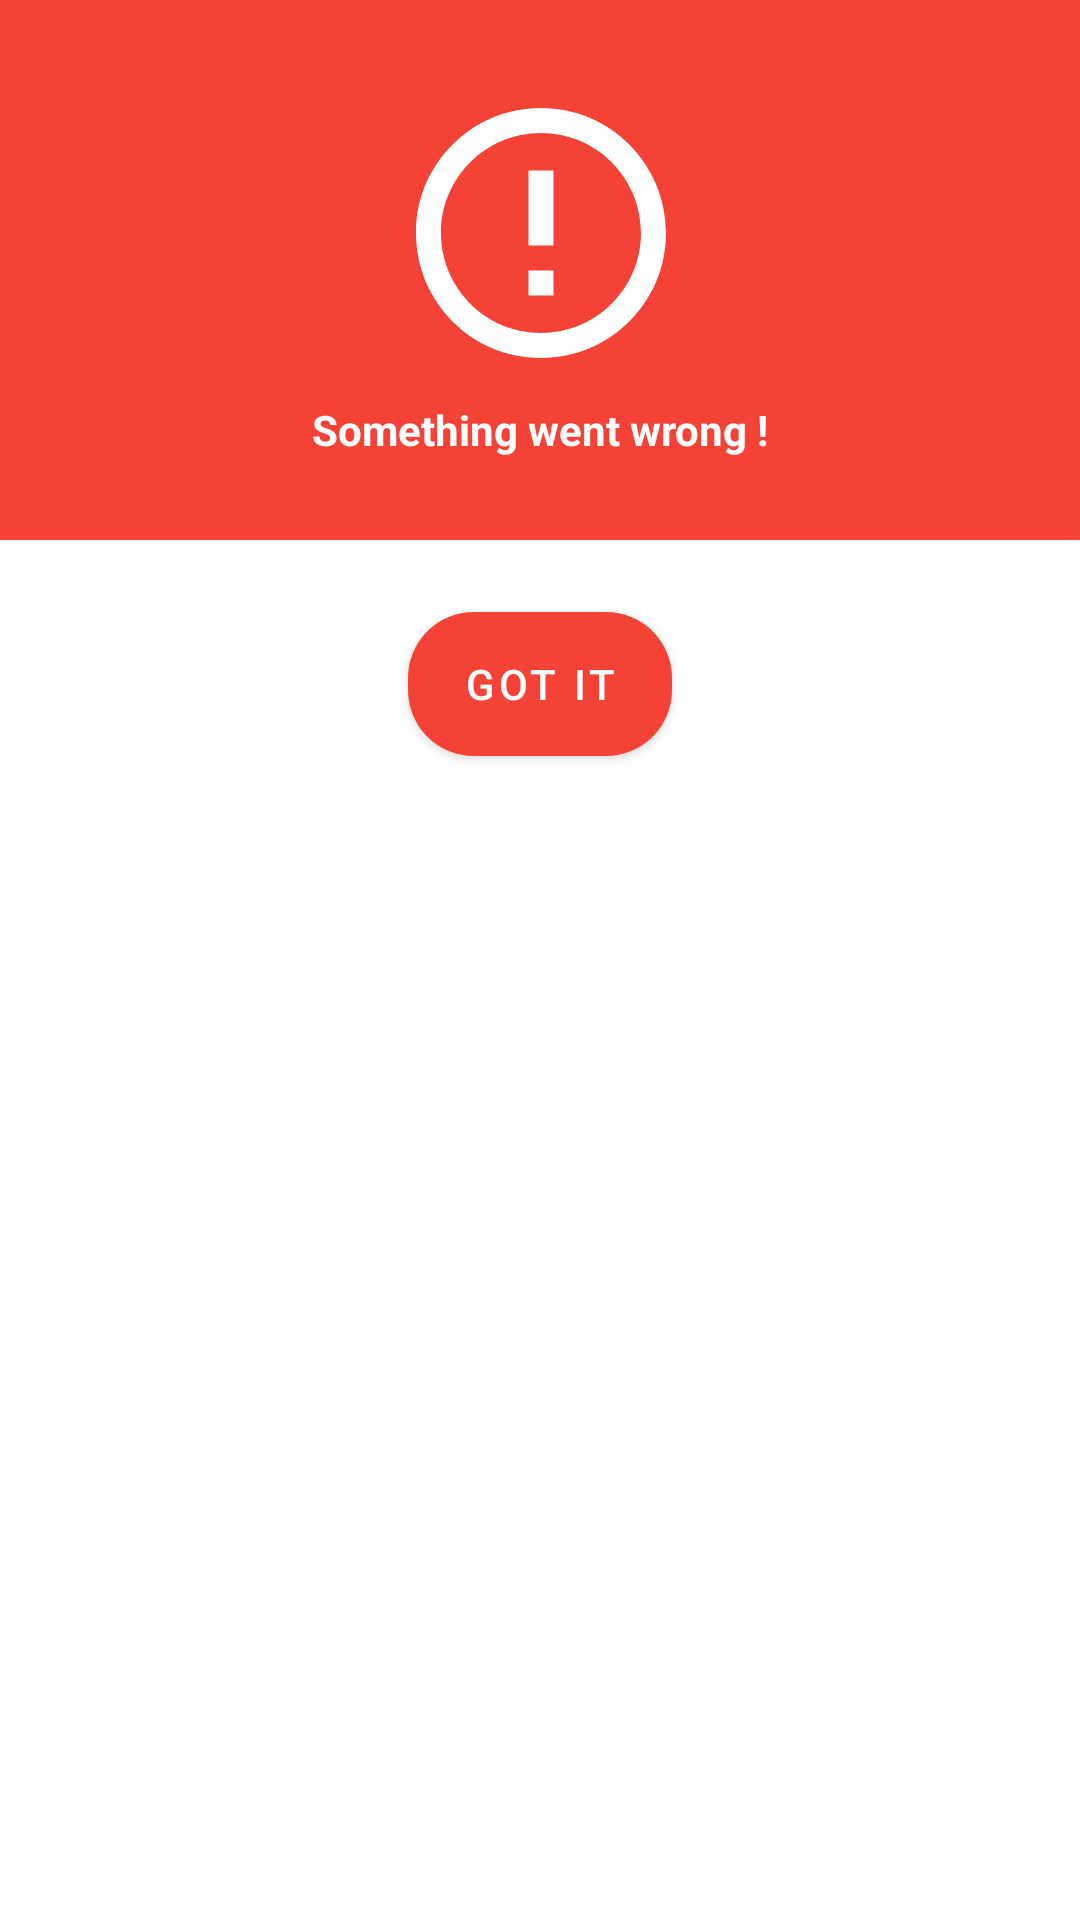

Write the Android layout XML for this screen, with the resource values it uses.
<!-- AndroidManifest.xml: application theme Theme.MMTextBook -->
<!-- res/layout/download_fail_dialog.xml -->
<?xml version="1.0" encoding="utf-8"?>
<androidx.constraintlayout.widget.ConstraintLayout
    xmlns:android="http://schemas.android.com/apk/res/android"
    xmlns:app="http://schemas.android.com/apk/res-auto"
    android:layout_width="wrap_content"
    android:layout_height="wrap_content"
    android:paddingBottom="24dp">

    <View
        android:id="@+id/view"
        android:layout_width="match_parent"
        android:layout_height="180dp"
        android:background="@color/purple_200"
        app:layout_constraintEnd_toEndOf="parent"
        app:layout_constraintStart_toStartOf="parent"
        app:layout_constraintTop_toTopOf="parent"/>

    <androidx.constraintlayout.widget.ConstraintLayout
        android:layout_width="wrap_content"
        android:layout_height="wrap_content"
        app:layout_constraintBottom_toBottomOf="@+id/view"
        app:layout_constraintEnd_toEndOf="parent"
        app:layout_constraintStart_toStartOf="parent"
        app:layout_constraintTop_toTopOf="@+id/view">

        <ImageView
            android:id="@+id/imageView"
            android:layout_width="100dp"
            android:layout_height="100dp"
            android:scaleType="fitXY"
            android:src="@drawable/ic_baseline_error_outline_24"
            app:layout_constraintEnd_toEndOf="parent"
            app:layout_constraintStart_toStartOf="parent"
            app:layout_constraintTop_toTopOf="parent"/>

        <TextView
            android:text="Something went wrong !"
            android:textColor="@color/white"
            android:textStyle="bold"
            android:layout_marginTop="6dp"
            android:layout_width="wrap_content"
            android:layout_height="wrap_content"
            app:layout_constraintEnd_toEndOf="parent"
            app:layout_constraintStart_toStartOf="parent"
            app:layout_constraintTop_toBottomOf="@+id/imageView" />

    </androidx.constraintlayout.widget.ConstraintLayout>

    <com.google.android.material.button.MaterialButton
        android:id="@+id/btn_gotit"
        android:text="Got it"
        android:layout_marginTop="24dp"
        android:layout_width="wrap_content"
        android:layout_height="wrap_content"
        app:layout_constraintStart_toStartOf="parent"
        app:layout_constraintEnd_toEndOf="parent"
        app:layout_constraintTop_toBottomOf="@id/view"
        android:background="@drawable/btn_error_background"
        app:backgroundTint="@color/purple_200"/>







</androidx.constraintlayout.widget.ConstraintLayout>
<!-- resources referenced by this layout -->
<resources>
  <color name="purple_200">#F44336</color>
  <color name="white">#FFFFFFFF</color>
  <!-- drawable btn_error_background (drawable) -->
  <?xml version="1.0" encoding="utf-8"?>
  <shape xmlns:android="http://schemas.android.com/apk/res/android"
      android:shape="rectangle">
      <solid android:color="@color/purple_200"/>
      <corners android:radius="22dp"/>
  
  </shape>
  <!-- drawable ic_baseline_error_outline_24 (drawable) -->
  <vector android:height="50dp" android:tint="#FDFFFF"
      android:viewportHeight="24" android:viewportWidth="24"
      android:width="50dp" xmlns:android="http://schemas.android.com/apk/res/android">
      <path android:fillColor="@android:color/white" android:pathData="M11,15h2v2h-2zM11,7h2v6h-2zM11.99,2C6.47,2 2,6.48 2,12s4.47,10 9.99,10C17.52,22 22,17.52 22,12S17.52,2 11.99,2zM12,20c-4.42,0 -8,-3.58 -8,-8s3.58,-8 8,-8 8,3.58 8,8 -3.58,8 -8,8z"/>
  </vector>
  <style name="Theme.MMTextBook" parent="Theme.MaterialComponents.DayNight.NoActionBar">
          
          <item name="colorPrimary">@color/primary</item>
          <item name="colorPrimaryVariant">@color/primaryDark</item>
          <item name="colorOnPrimary">@color/white</item>
          
          <item name="colorSecondary">@color/teal_200</item>
          <item name="colorSecondaryVariant">@color/teal_700</item>
          <item name="colorOnSecondary">@color/black</item>
          
          <item name="android:statusBarColor" tools:targetApi="l">?attr/colorPrimaryVariant</item>
          
      </style>
  <color name="primary">#34F5C5</color>
  <color name="primaryDark">#1de9b6</color>
  <color name="teal_200">#FF03DAC5</color>
  <color name="teal_700">#FF018786</color>
  <color name="black">#FF000000</color>
</resources>
